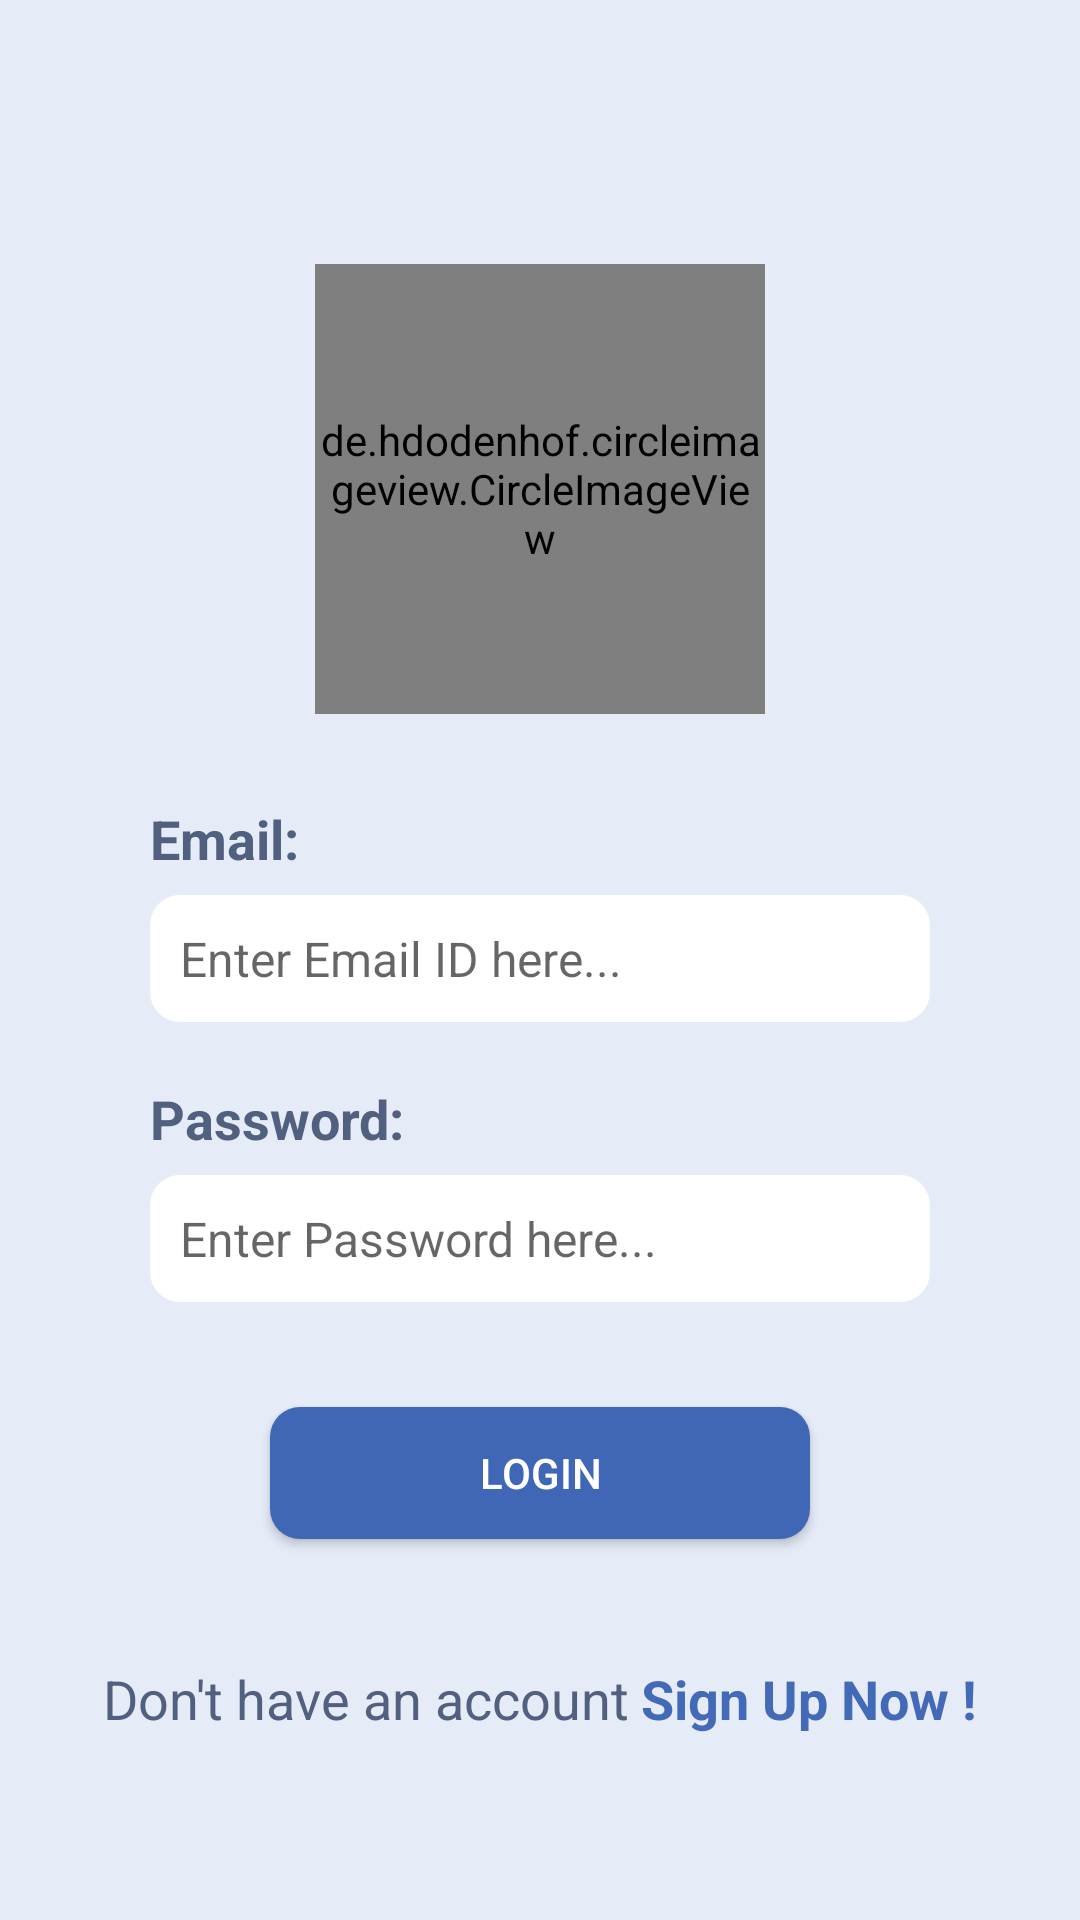

Here is an Android app screen rendered from its layout file. Give the layout XML and the strings, colors and styles it references.
<!-- AndroidManifest.xml: application theme Theme.FASTGuide -->
<!-- res/layout/activity_log_in.xml -->
<?xml version="1.0" encoding="utf-8"?>
<LinearLayout xmlns:android="http://schemas.android.com/apk/res/android"
    xmlns:app="http://schemas.android.com/apk/res-auto"
    xmlns:tools="http://schemas.android.com/tools"
    android:layout_width="match_parent"
    android:layout_height="match_parent"
    tools:context=".LogIn"
    android:weightSum="8"
    android:orientation="vertical"
    android:background="#e5ebf7">
    <View
        android:layout_width="match_parent"
        android:layout_height="0sp"
        android:layout_weight="1.5">
    </View>
    <de.hdodenhof.circleimageview.CircleImageView
        android:layout_width="150sp"
        android:layout_height="150sp"
        android:layout_gravity="center"
        android:src="@drawable/notetaking">
    </de.hdodenhof.circleimageview.CircleImageView>
    <View
        android:layout_width="match_parent"
        android:layout_height="0sp"
        android:layout_weight="0.5">
    </View>
    <LinearLayout
        android:layout_width="match_parent"
        android:layout_height="0sp"
        android:layout_weight="1.25"
        android:weightSum="3"
        android:orientation="vertical"
        android:layout_marginLeft="50sp"
        android:layout_marginRight="50sp">
        <TextView
            android:layout_width="match_parent"
            android:layout_height="0sp"
            android:layout_weight="1"
            android:text="Email:"
            android:textColor="#51607e"
            android:textSize="18sp"
            android:textStyle="bold">
        </TextView>
        <EditText
            android:id="@+id/loginUserName"
            android:hint="Enter Email ID here..."
            android:textSize="16sp"
            android:layout_width="match_parent"
            android:layout_height="0sp"
            android:layout_weight="2"
            android:background="@drawable/white_round_edges"
            android:layout_marginTop="10sp"
            android:padding="10sp"
            android:textColor="@color/black">
        </EditText>
    </LinearLayout>
    <LinearLayout
        android:layout_width="match_parent"
        android:layout_height="0sp"
        android:layout_weight="1.25"
        android:weightSum="3"
        android:orientation="vertical"
        android:layout_marginLeft="50sp"
        android:layout_marginRight="50sp"
        android:layout_marginTop="20sp">
        <TextView
            android:layout_width="match_parent"
            android:layout_height="0sp"
            android:layout_weight="1"
            android:text="Password:"
            android:textColor="#51607e"
            android:textSize="18sp"
            android:textStyle="bold">
        </TextView>
        <EditText
            android:id="@+id/LoginPassword"
            android:hint="Enter Password here..."
            android:layout_width="match_parent"
            android:textSize="16sp"
            android:layout_height="0sp"
            android:layout_weight="2"
            android:background="@drawable/white_round_edges"
            android:layout_marginTop="10sp"
            android:padding="10sp"
            android:textColor="@color/black"
            android:inputType="textPassword">
        </EditText>
    </LinearLayout>
    <LinearLayout
        android:layout_width="match_parent"
        android:layout_height="0sp"
        android:layout_weight="1.5"
        android:weightSum="2"
        android:orientation="vertical">
        <View
            android:layout_width="match_parent"
            android:layout_height="0sp"
            android:layout_weight="0.8">
        </View>
        <androidx.appcompat.widget.AppCompatButton
            android:id="@+id/LogIn"
            android:layout_width="180sp"
            android:layout_height="0sp"
            android:layout_weight="1"
            android:background="@drawable/blue_round_edges"
            android:text="Login"
            android:textColor="@color/white"
            android:layout_gravity="center">
        </androidx.appcompat.widget.AppCompatButton>
    </LinearLayout>
    <RelativeLayout
        android:layout_width="match_parent"
        android:layout_height="0sp"
        android:layout_weight="1.5"
        android:orientation="horizontal"
        android:gravity="center">
        <TextView
            android:id="@+id/DontHaveAccount"
            android:layout_width="wrap_content"
            android:layout_height="match_parent"
            android:text="Don't have an account"
            android:textColor="#51607e"
            android:textSize="18sp"
            android:gravity="center">
        </TextView>
        <TextView
            android:gravity="center"
            android:id="@+id/SignUpNow"
            android:layout_width="wrap_content"
            android:layout_height="match_parent"
            android:text=" Sign Up Now !"
            android:textStyle="bold"
            android:textSize="18sp"
            android:textColor="#436ab7"
            android:layout_toRightOf="@+id/DontHaveAccount">
        </TextView>
    </RelativeLayout>
</LinearLayout>
<!-- resources referenced by this layout -->
<resources>
  <!-- drawable blue_round_edges (drawable) -->
  <?xml version="1.0" encoding="utf-8"?>
  <shape xmlns:android="http://schemas.android.com/apk/res/android" android:shape="rectangle">
      <solid android:color="#4067b6">
      </solid>
      <corners android:radius="10sp">
      </corners>
  </shape>
  <!-- drawable white_round_edges (drawable) -->
  <?xml version="1.0" encoding="utf-8"?>
  <shape xmlns:android="http://schemas.android.com/apk/res/android" android:shape="rectangle">
      <solid android:color="#ffffff">
      </solid>
      <corners android:radius="10sp">
      </corners>
  </shape>
  <style name="Theme.FASTGuide" parent="Theme.MaterialComponents.DayNight.DarkActionBar">
          
          <item name="colorPrimary">@color/purple_500</item>
          <item name="colorPrimaryVariant">@color/purple_700</item>
          <item name="colorOnPrimary">@color/white</item>
          
          <item name="colorSecondary">@color/teal_200</item>
          <item name="colorSecondaryVariant">@color/teal_700</item>
          <item name="colorOnSecondary">@color/black</item>
          
          <item name="android:statusBarColor" tools:targetApi="l">?attr/colorPrimaryVariant</item>
          
      </style>
  <!-- not gathered from this repository: default colours our renderer supplied (Android Studio template values) -->
  <color name="purple_500">#FF6200EE</color>
  <color name="purple_700">#FF3700B3</color>
  <color name="teal_200">#FF03DAC5</color>
  <color name="teal_700">#FF018786</color>
  <color name="black">#FF000000</color>
  <color name="white">#FFFFFFFF</color>
</resources>
